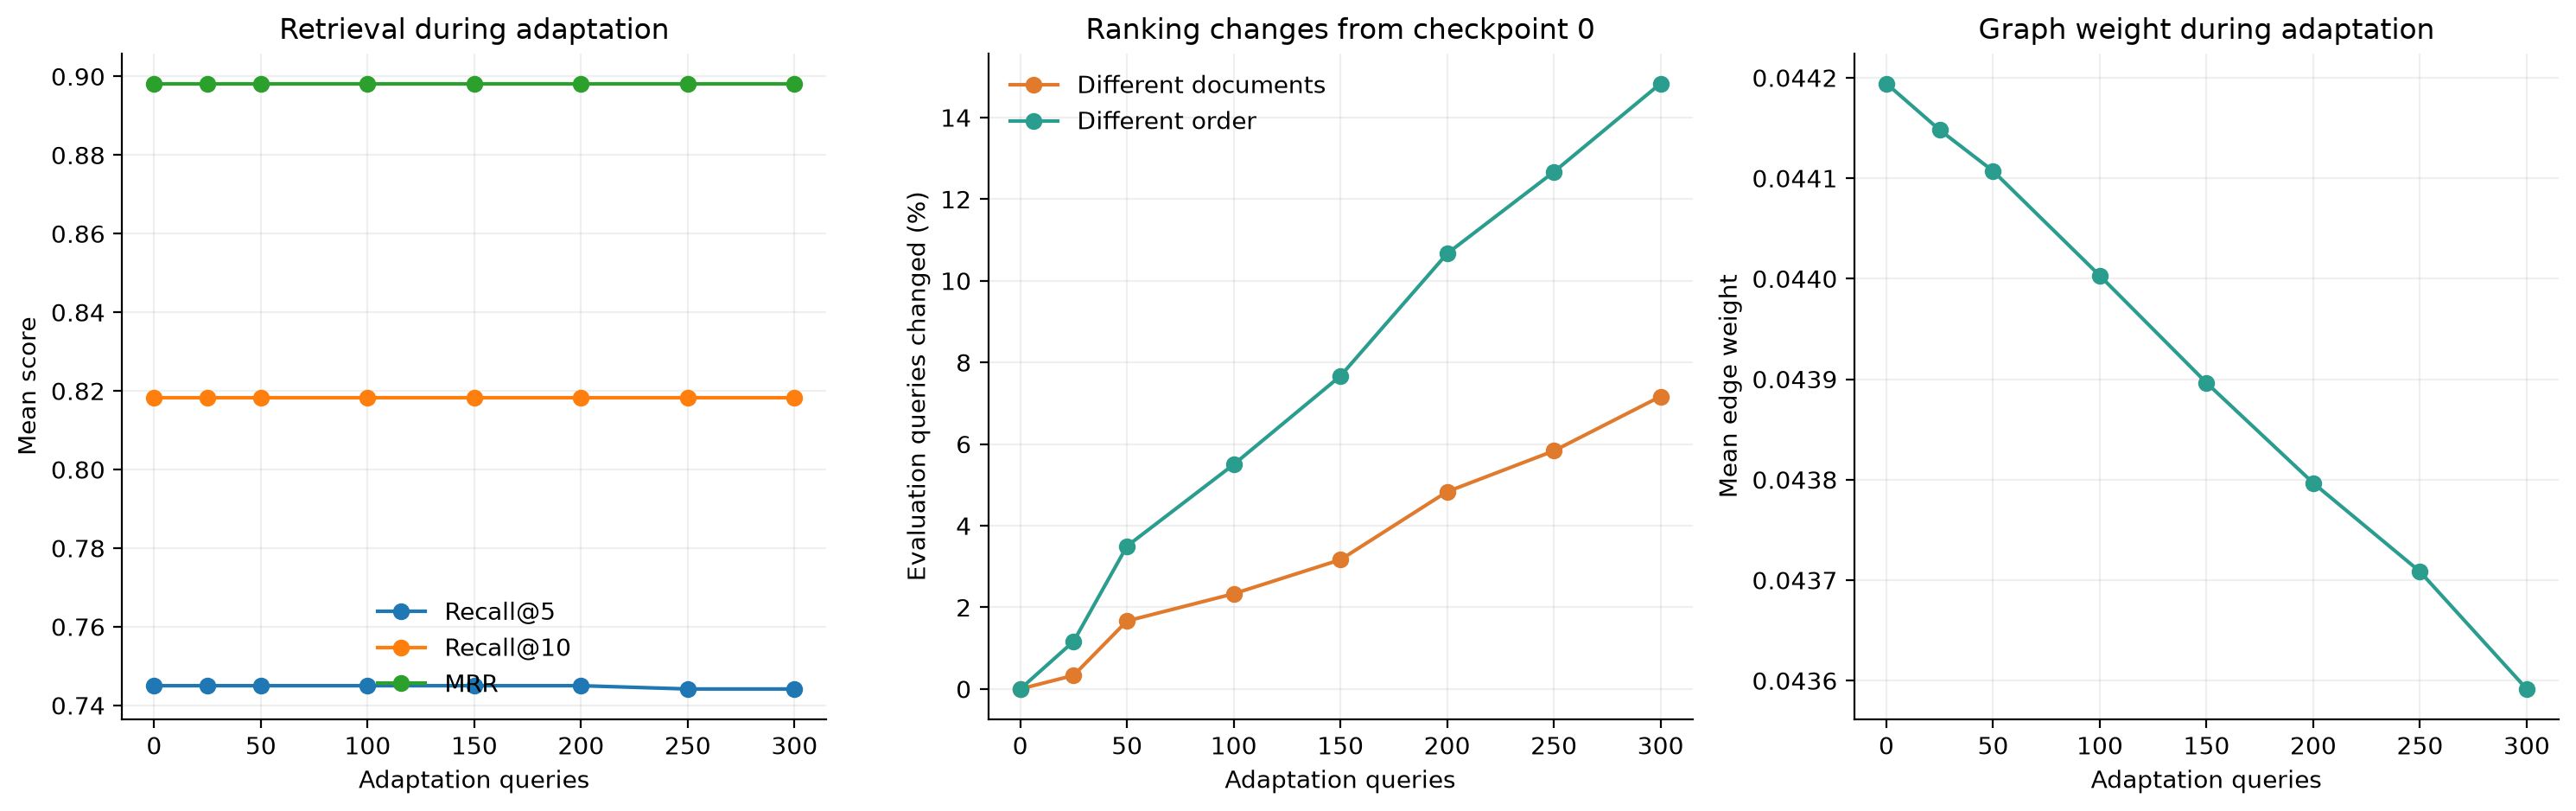

The file beside this chart, header and first rows:
adaptation_queries, queries_evaluated_mean, queries_evaluated_std, recall_at_5_mean, recall_at_5_std, recall_at_10_mean, recall_at_10_std, mrr_mean, mrr_std, queries_improved_mean, queries_improved_std, queries_unchanged_mean, queries_unchanged_std, queries_worsened_mean, queries_worsened_std, top_10_set_changes_mean, top_10_set_changes_std, top_10_set_change_percentage_mean, top_10_set_change_percentage_std, top_10_order_changes_mean, top_10_order_changes_std, top_10_order_change_percentage_mean, top_10_order_change_percentage_std, graph_agents_mean
0, 200, 0.0, 0.745, 0.01639, 0.8183, 0.01443, 0.8982, 0.009021, 27, 3.0, 150, 3.606, 23, 6.557, 0, 0.0, 0.0, 0.0, 0, 0.0, 0.0, 0.0, 4924
25, 200, 0.0, 0.745, 0.01639, 0.8183, 0.01443, 0.8982, 0.009021, 27, 3.0, 150, 3.606, 23, 6.557, 0.6667, 0.5774, 0.3333, 0.2887, 2.333, 2.082, 1.167, 1.041, 4924
50, 200, 0.0, 0.745, 0.01639, 0.8183, 0.01443, 0.8982, 0.009021, 27, 3.0, 150, 3.606, 23, 6.557, 3.333, 0.5774, 1.667, 0.2887, 7, 3.606, 3.5, 1.803, 4924
100, 200, 0.0, 0.745, 0.01639, 0.8183, 0.01443, 0.8982, 0.009021, 27, 3.0, 150, 3.606, 23, 6.557, 4.667, 1.155, 2.333, 0.5774, 11, 5.292, 5.5, 2.646, 4924
150, 200, 0.0, 0.745, 0.01639, 0.8183, 0.01443, 0.8982, 0.009021, 27, 3.0, 150, 3.606, 23, 6.557, 6.333, 2.309, 3.167, 1.155, 15.33, 6.807, 7.667, 3.403, 4924
200, 200, 0.0, 0.745, 0.01639, 0.8183, 0.01443, 0.8982, 0.009021, 27, 3.0, 150, 3.606, 23, 6.557, 9.667, 1.155, 4.833, 0.5774, 21.33, 4.509, 10.67, 2.255, 4924
250, 200, 0.0, 0.7442, 0.01627, 0.8183, 0.01443, 0.8982, 0.009021, 27, 3.0, 150, 3.606, 23, 6.557, 11.67, 2.082, 5.833, 1.041, 25.33, 6.028, 12.67, 3.014, 4924
300, 200, 0.0, 0.7442, 0.01627, 0.8183, 0.01443, 0.8982, 0.009021, 27, 3.0, 150, 3.606, 23, 6.557, 14.33, 1.155, 7.167, 0.5774, 29.67, 4.163, 14.83, 2.082, 4924
